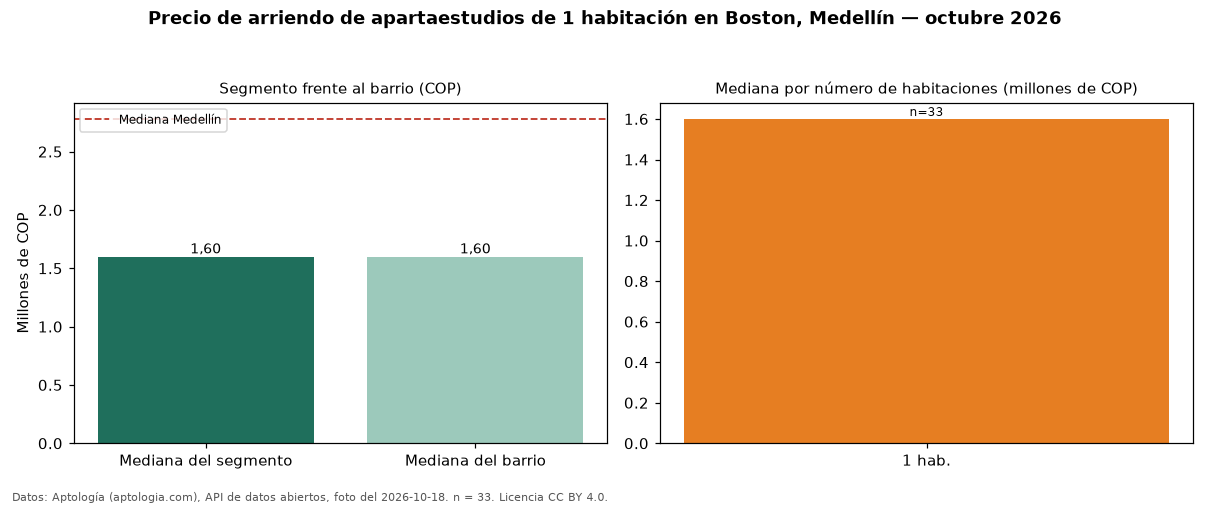

The table this chart was drawn from, first rows:
seccion, metrica, valor_cop, n
precio, mediana, 1600000, 33
habitaciones, 1, 1600000, 33
barrio, mediana_barrio_todos_los_tamanos, 1600000, 39
ciudad, mediana_ciudad, 2780000, 
fuente, fecha_foto, 2026-10-18, 
fuente, atribucion, https://www.aptologia.com/apartaestudios…, 
